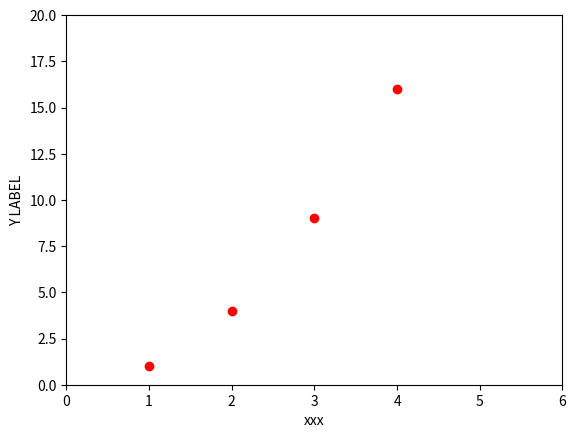

This figure's Python source: (Note: this script raises an exception after producing the figure.)
#Ganzzahlen

#Fließkommazahlen -> FLOPS sind fliekommaoperationen pro sekunde

#Strings

#Booleans


#getting help
help(5)

#initializing variables
#python is odd as it is strongly weakly typed
a = 3
a += 3
a -= 3

#print them
print(a)

#strings can be added just like numbers
string = 'Hallo'
string += ' Welt!'

print(string)

#switch a and b values and pass tuples
a = 23
b = 42
b, a = a, b

#lists are very powerful... they organize numbers as lists!
list = [1,1,2,3,5,8,13,42]

#dicts are kind of like a list but store things not sorted
#but rather as key-value pairs ... kind of like a dictionary
mydict = {"Key 1": "Value 1", 2: 3, "pi": 3.14}

print(mydict['pi'])
print(mydict['Key 1'])
print(mydict[2])
#this would create an error because there is no key named 0
#print(mydict[0])

#you can make lists of things other than numbers
sample = [1, ["another", "list"], ("a", "tuple")]
mylist = ["List item 1", 2, 3.14]
mylist[0] = "List item 1 again" # We're changing the item.
mylist[-1] = 3.21 # Here, we refer to the last item.

#create an empty list or dict to add things later
my_list = []
my_dict = {}

#add entries to the empty list
my_list.append(1)

#you can even append a list to a list ...
my_list.append(['a','b'])
my_list.append(['a1','b1'])

#now list contains two lists
print(my_list)


#only print the first list
print(my_list[1][0])
print(my_list[1])

#the best library is numpy for anythign with numbers ...
import numpy as np

#is this ma matrix?
data = np.array([[1, 1.1, 1.2],
                 [2.1, 2.1, 2.6],
                 [1.2, 5.2, 8.44],
                 [5.6, 7.4, 5.45],
                 [3.8, 3.8, 2.32]])
print(data)


#you can print slices through a matrix!!
print(data[:,1])
print(data[1,:])

#sometimes you need to print things in a formatted way
print("X: %s mm Y: %s mm Z: %s mm" % (42, 23, 0.01))
print("X: {} mm Y: {} mm Z: {} mm".format(42, 23, 0.01))

print("This %(verb)s a %(noun)s." % {"noun": "test", "verb": "is"})

#a little bit of randomness is sometimes good
from random import randint as zufallsInt
zufallsZahl = zufallsInt(1,5000)
print(zufallsZahl)

#looping in python works like this
#you loop with something over an iteratable
for a in [1,2,3,4]:
  print(a)

 #range essentially gives an iterable to do something 10 times ... starts at 0!!

rangelist = range(10)
print(rangelist)

#a more complex example:
for number in rangelist:
    # Check if number is one of
    # the numbers in the tuple.
    if number in (3, 4, 7, 9):
        # "Break" terminates a for without
        # executing the "else" clause.
        break
    else:
        # "Continue" starts the next iteration
        # of the loop. It's rather useless here,
        # as it's the last statement of the loop.
        continue

#do you understand this?

if rangelist[1] == 2:
    print("The second item (lists are 0-based) is 2")
else:
    pass

#list comprehensions ... powerfull shorthand stuff

erster = [1,2,3,4,5]
zweiter = [10, 100, 1000, 10000, 100000]
listComprehension = [x*y for x in erster for y in zweiter]
print(listComprehension)
len(listComprehension)

#here is a complicated example that I use very often
#generate a ternary
import itertools as it
n=10
inary=3
el = np.array([i/n for i in range(n+1)])
_comps = np.array([x for x in it.product(el, repeat=inary) if np.isclose(np.sum(x),1)])
_comps


#as a function this can be reused very easily
#you can sepify default values by setting them to a number or anything else
default = 3
def myFunc(x,y=default):
  z = x+y
  return z


#or even do complex stuff:
def genComp(n=20,inary=4):
    el = np.array([i/n for i in range(n+1)])
    _comps = np.array([x for x in it.product(el, repeat=inary) if np.isclose(np.sum(x),1)])

xy = genComp(n=10,inary=3)



#try to understand this line:
sum([1 for i in [6, 5, 4, 4, 9] if i == 4])



#bad programming
def crazyFunc(a, b, addOne=False, additor=0):
    #return some fraction of a/b+1+n
    if addOne==True:
        return a/b+1
    elif additor!=0:
        return a/b+additor
    else:
        return a/b

#better ... yet not good
def crazyFunc2(a, b, addOne=False, additor=0):
    #return some fraction of a/b+1+n
    if addOne==True:
        z = a/b+1
    elif additor!=0:
        z = a/b+additor
    else:
        z = a/b
    return z

z = crazyFunc(3,2,addOne=True,additor=1)
print(z)

def fehlerfehler():
    try:
        1 / 0
        #das universum kaputt
    except ZeroDivisionError:
        print("Duch Null teilen ist verboten.")
    else:
        pass
        #you may pass
    finally:
        #finally something is being done
        print("Noch was gemacht.")

fehlerfehler()

#objects are powerful things that can store values and functions and be initialized
#don't need to understand this for now 100%
class meineKlasse(object):
    allgeminErreichbar = 10
    def __init__(self):
        self.meineVariable = 3
    def meineFunktioninMeinerKlasse(self, arg1, arg2):
        return self.meineVariable



#There is one strangeness (and others) in python regarding scope ...
def ändertNix():
    # This will correctly change the global.
    x = 3

def ändert():
    global x
    # This will correctly change the global.
    x = 3


x = 2
ändertNix()
print(x)
ändert()
print(x)

#same thing like this:
a = 3
b = 2
c = a+b
print(c)
b=8
print(c)#whatt??

#finally ploting
import matplotlib.pyplot as plt
plt.plot([1,2,3,4], [1,4,9,16], 'ro')
plt.axis([0, 6, 0, 20])
plt.ylabel('Y LABEL')
plt.xlabel('xxx')
plt.show()



#ok now you ahave come this far and can run some really complicated stuff ... use it to play around a bit!

import numpy as np
import matplotlib.pyplot as plt

# Fixing random state for reproducibility
np.random.seed(1337)

mu, sigma = 100, 15
x = mu + sigma * np.random.randn(10000)

# the histogram of the data
n, bins, patches = plt.hist(x, 50, normed=1, facecolor='g', alpha=0.75)
plt.xlabel('Xlabel')
plt.ylabel('Ylabel')
plt.title('Title')
plt.text(60, .025, r'$\mu=100,\ \sigma=15$')
plt.axis([40, 160, 0, 0.03])
plt.grid(True)
plt.show()

import numpy as np
import matplotlib.pyplot as plt

from matplotlib.ticker import NullFormatter  # useful for `logit` scale

# Fixing random state for reproducibility
np.random.seed(1337)

# make up some data in the interval ]0, 1[
y = np.random.normal(loc=0.5, scale=0.4, size=1000)
y = y[(y > 0) & (y < 1)]
y.sort()
x = np.arange(len(y))

plt.plot(x, y - y.mean())
plt.yscale('log', linthreshy=0.01)
plt.title('log')
plt.grid(True)
plt.show()

#fibonacchi example
#no good list comprehension way found
fib = np.ones([20,1])
for i in range(2,20):
    fib[i] = fib[i-1] + fib[i-2]
print(fib)


#fibonacchi example
#caluclate the ratio
fib = np.ones([100,1])
ratio = np.empty([100,1])
ratio[0] = 1
ratio[1] = 1
for i in range(2,100):
    fib[i] = fib[i-1] + fib[i-2]
    ratio[i] = fib[i]/fib[i-1]
print(ratio)
from matplotlib import pyplot as pyplot

fig = plt.figure(figsize=[10,5])
ax = plt.subplot(111)
#ax = plt.gca()
i = [j for j in range(100)]
plot = plt.plot(i,ratio)
# use keyword args
plt.setp(plot, marker='o', color='k', linewidth=0.5)
ax.axis([1, 100, 0.9, 2.1])
ax.set_xscale("log", nonposx='clip')
#for axis in ['top','bottom','left','right']:
#  ax.spines[axis].set_linewidth(2.5)
plt.show()


#functional programming
#python is a multi paradigm language
#for developing algorithms it is sometimes useful
#to know what functional programming is
#here are some basic concepts

#iterators

h = iter(range(5))
print(h)
print(next(h))
print(next(h))
print(next(h))
print(next(h))

#generators - functions that create iterators i.e. resumable functions
def generate_squares(N):
    for i in range(N):
        yield i**2

sq = generate_squares(10)
print(next(sq))
print(next(sq))
print(next(sq))
print(next(sq))
print(next(sq))

#lambda - very shorthand one line functions

add = lambda x, y: x + y
multiply = lambda x,y : x*y
square = lambda x : x**2
isgreater = lambda x,y : x>y

print(add(3,2))
print(multiply(2.5,2))
print(isgreater(2.5,2))

#example
a = [(1, 2), (4, 1,3), (9, 10,6,7,8), (-1,13, -3)]
a.sort(key=lambda x: x[-1])

#map - apply a function to a list
_squared = map(square,[i for i in range(100)])
#squared = [s for s in _squared]

_cubed = map(lambda x: x**3, [i for i in range(100)])

def fsquare(x):
    return x**2
def fqube(x):
    return x**3

calcs = [fsquare,fqube]
_manycalcs = map(calcs, [i for i in range(10)])

#filters
even_nums = filter(lambda x: x % 2 == 0, range(30))
val = [k for k in even_nums]
val

#reduce - rolling excecution of functions on lists
#recommended to use for loops but conceptualy important
from functools import reduce
vecsum = reduce(lambda x, y : x+y, [1,-1,1,-1])
